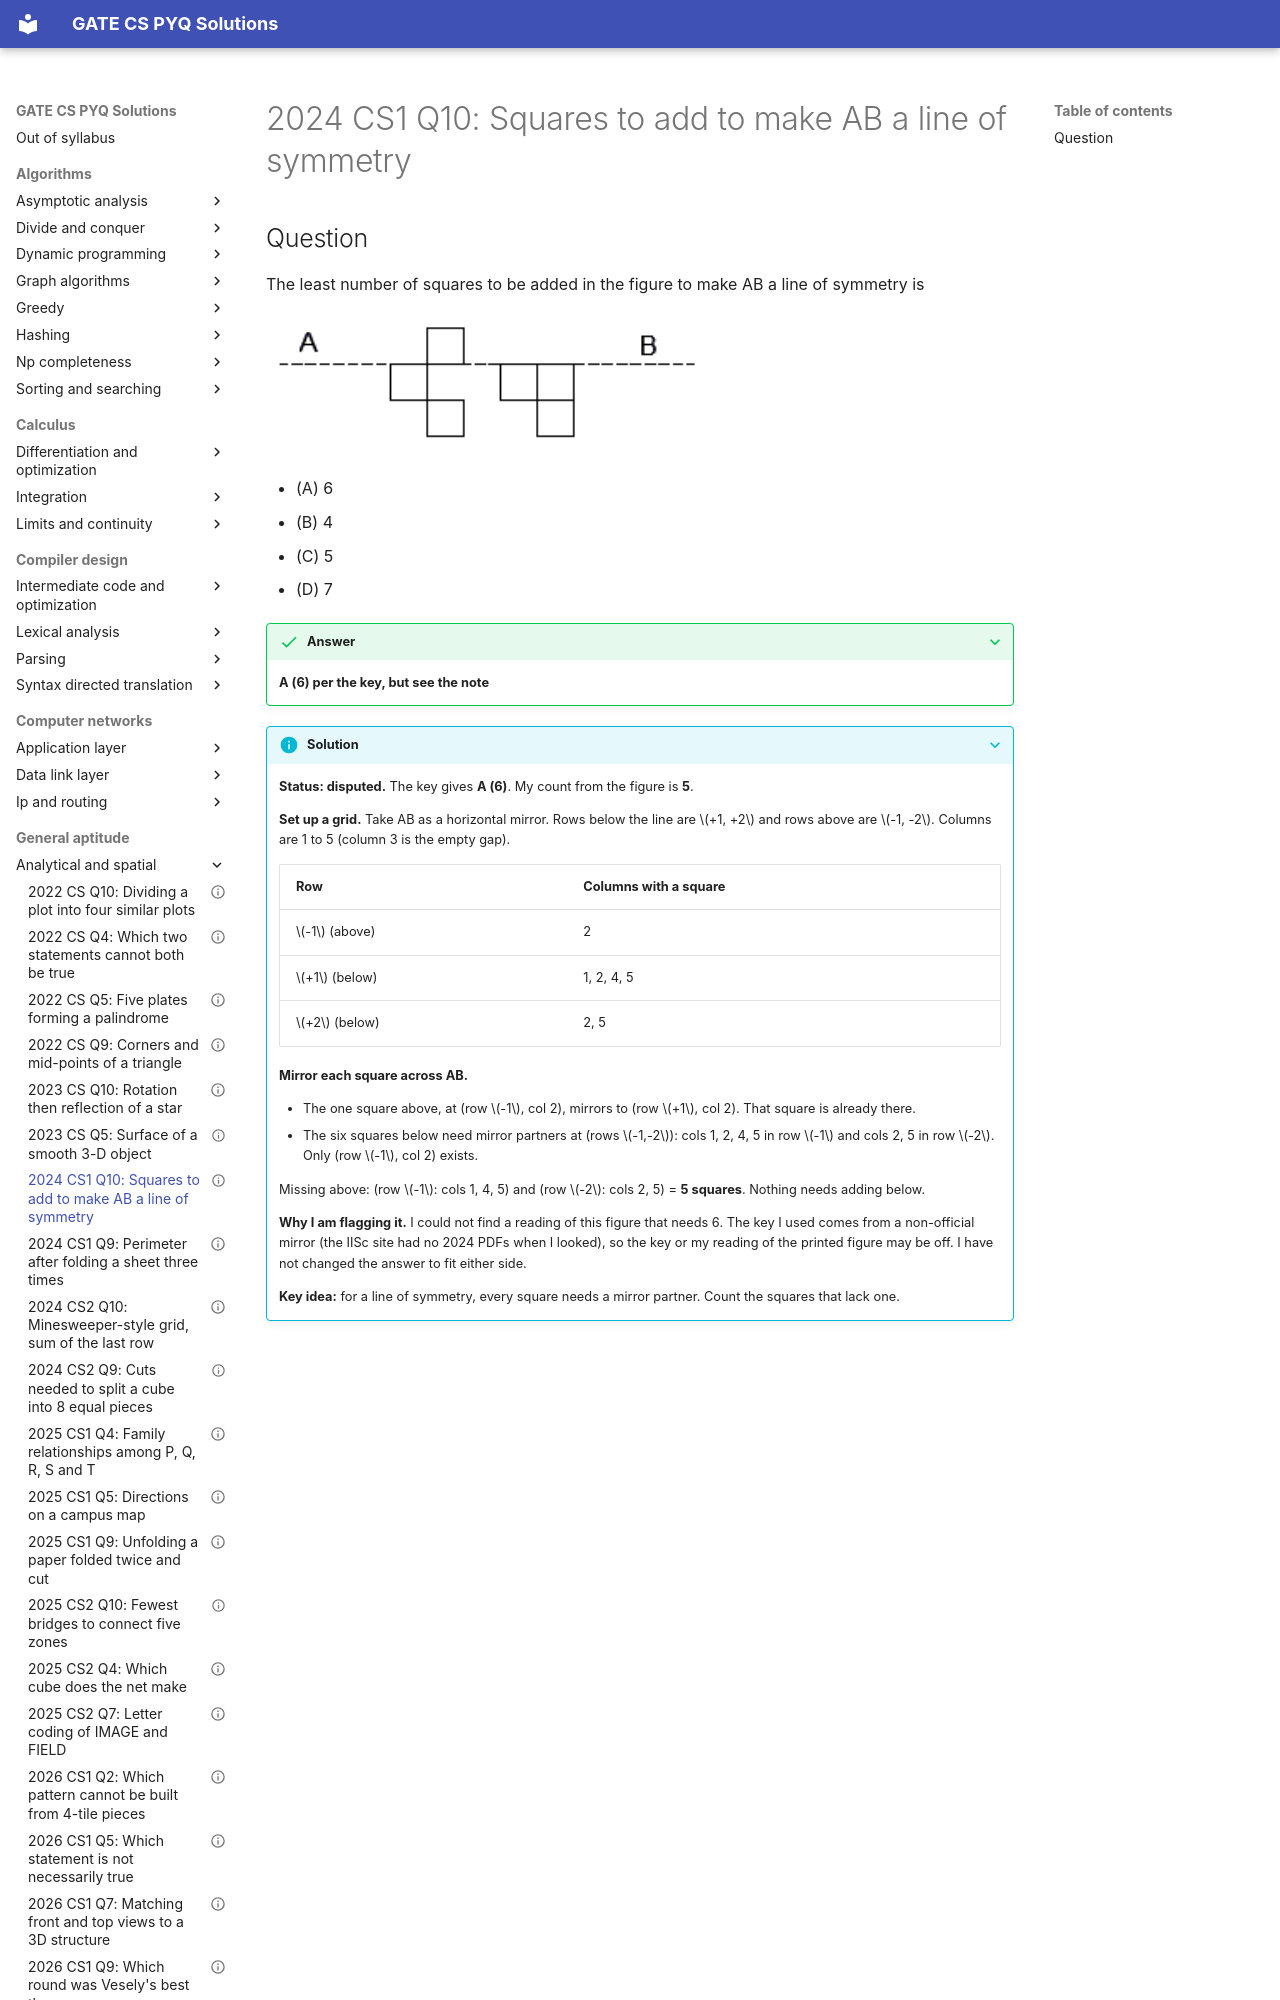

repository: saheenusman/GATE-PYQs · page: general-aptitude/analytical-and-spatial/2024-set1-q10/index.html · generator: mkdocs

---
title: "2024 CS1 Q10: Squares to add to make AB a line of symmetry"
year: 2024
set: 1
paper: CS1
q_no: 10
subject: general-aptitude
topic: analytical-and-spatial
also: []
marks: 2
type: MCQ
official_answer: "A"
status: disputed
---

# 2024 CS1 Q10: Squares to add to make AB a line of symmetry
